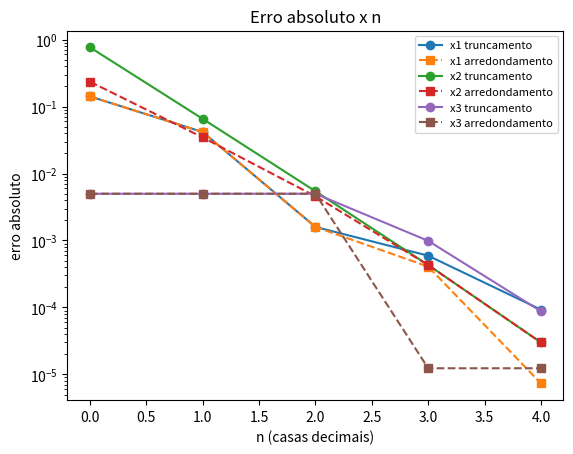
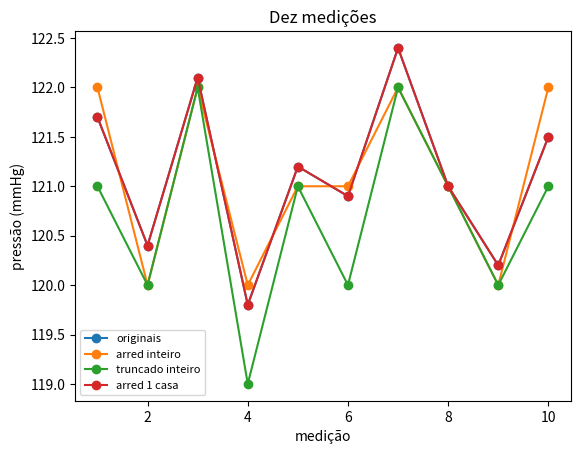
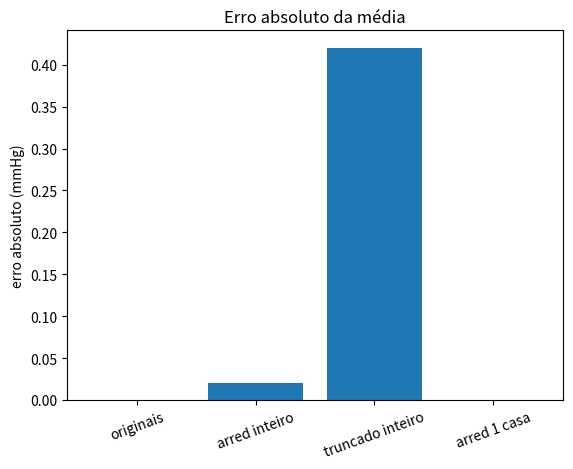
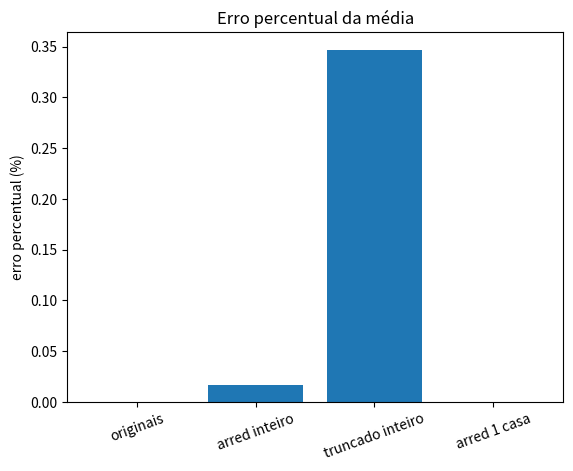
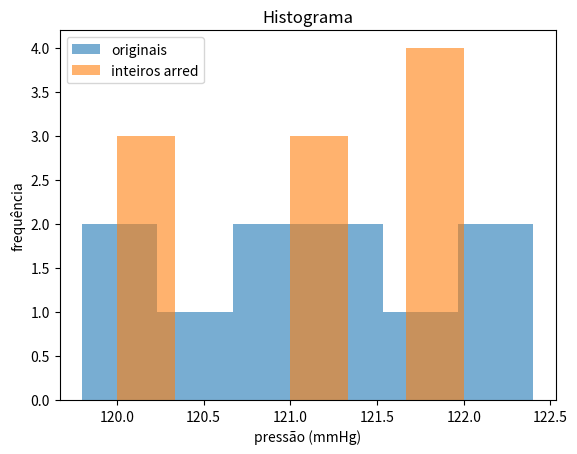
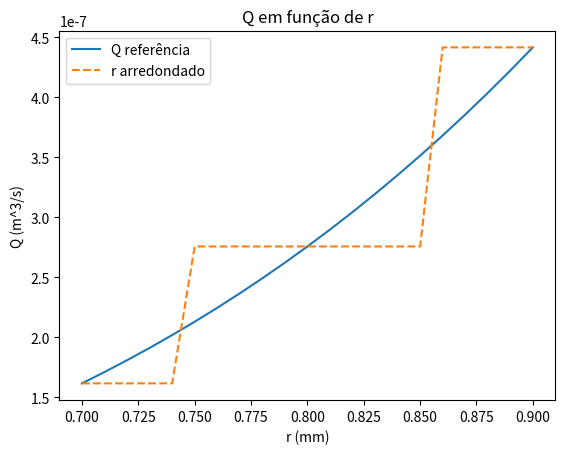
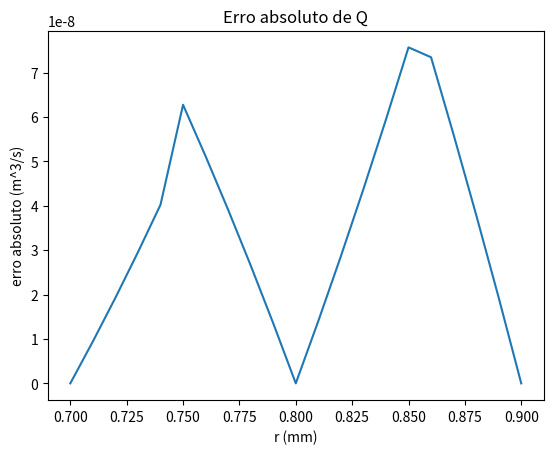
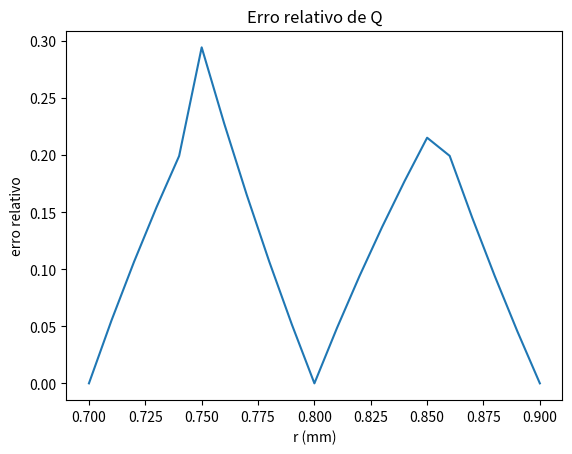
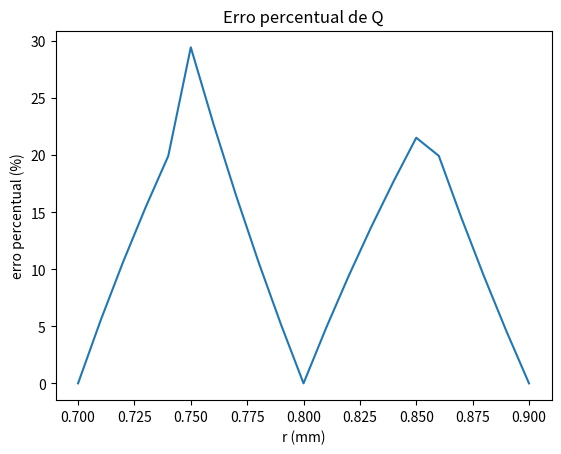
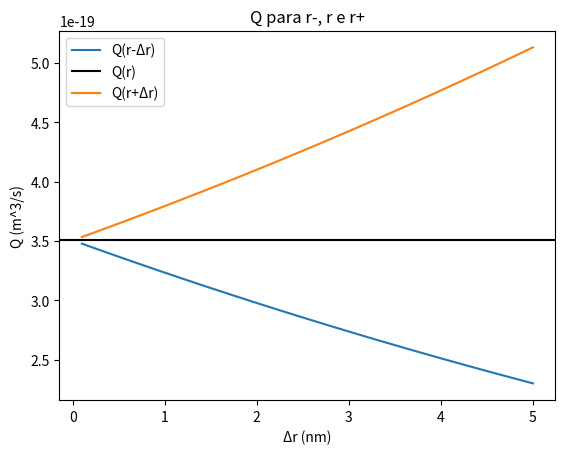
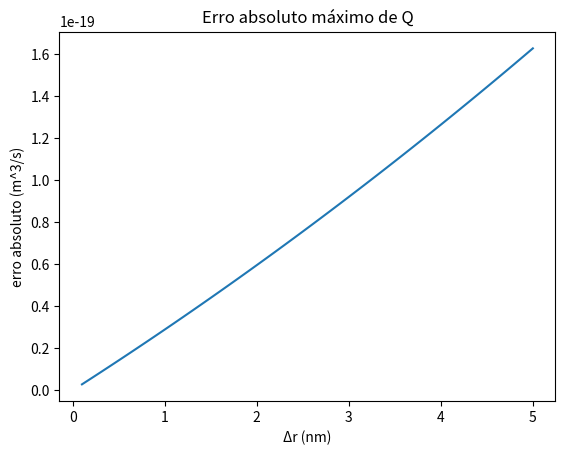
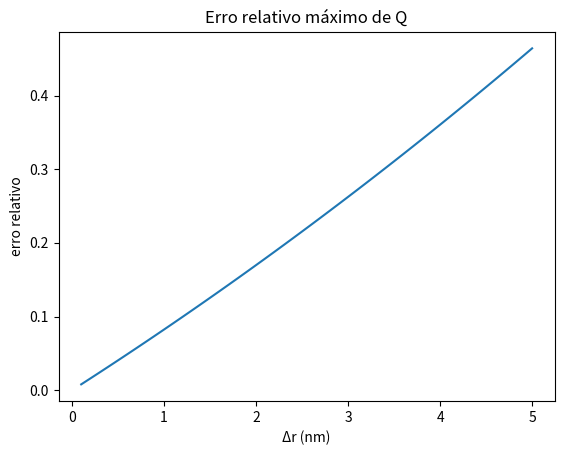
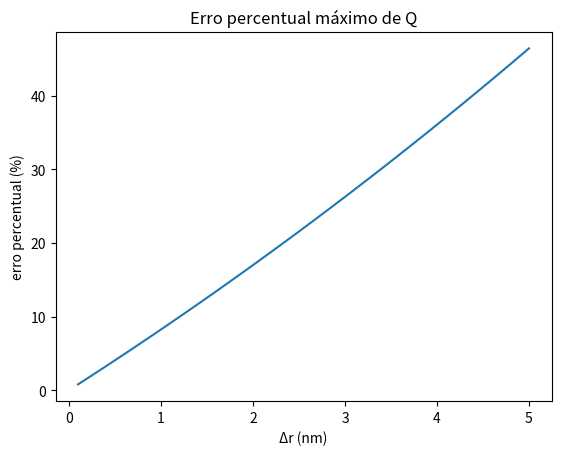
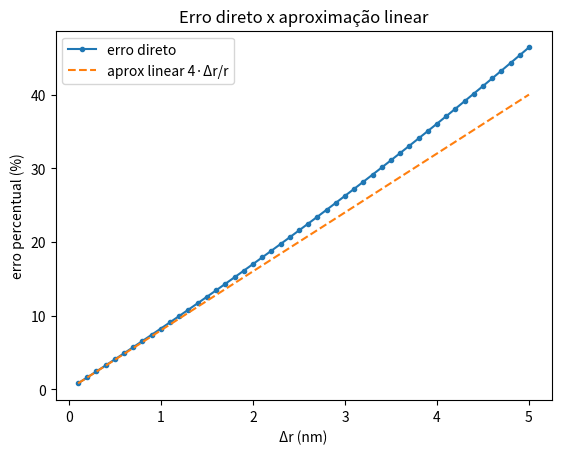
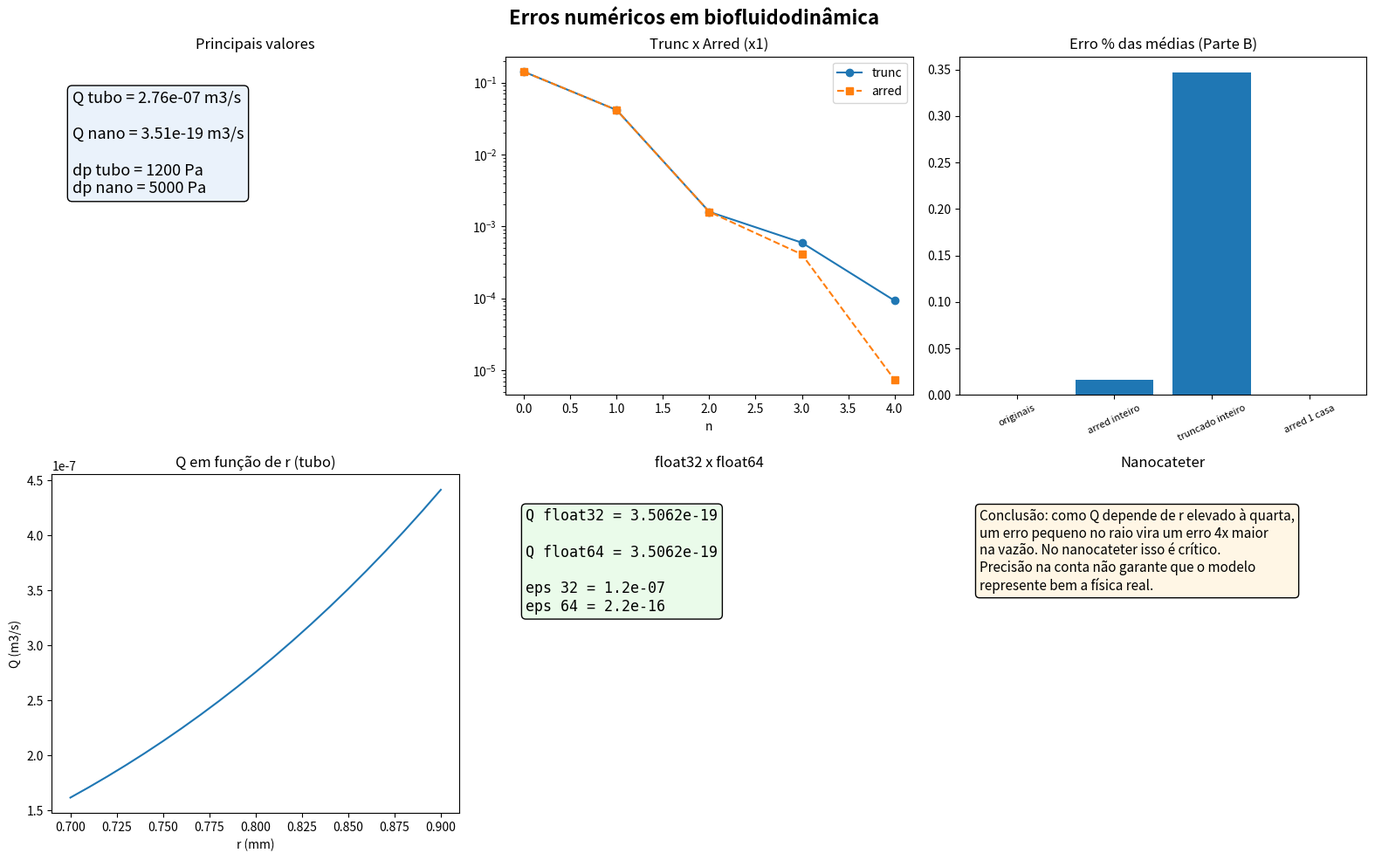
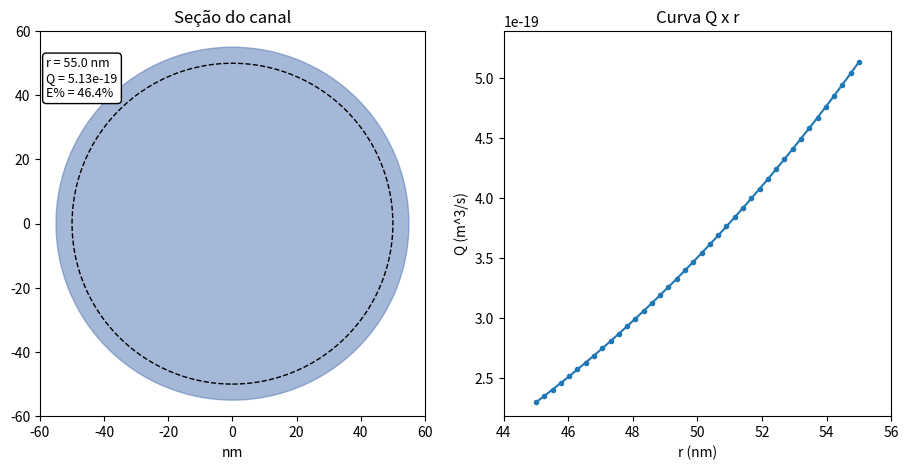

Recreate these plots in Python, in order. (Note: this script raises an exception after producing the figures.)
import math
import numpy as np
import matplotlib.pyplot as plt
import matplotlib.animation as animation
from matplotlib.patches import Circle

# Trunca um número em "casas" casas decimais (corta sem arredondar).
def truncar(numero, casas):
    fator = 10 ** casas
    return math.trunc(numero * fator) / fator

# Calcula erro absoluto, relativo e percentual.
def calcular_erros(referencia, aproximacao):
    erro_abs = abs(referencia - aproximacao)
    if referencia == 0:
        erro_rel = float("nan")   # não existe erro relativo quando a referência é 0
    else:
        erro_rel = erro_abs / abs(referencia)
    erro_perc = 100 * erro_rel
    return erro_abs, erro_rel, erro_perc

valores = {"x1": 3.14159265, "x2": 98.76543, "x3": 0.00498765}

print("valor | n | truncado | arredondado | Ea(trunc) | Ea(arred)")
for nome, x in valores.items():
    for n in range(5):
        xt = truncar(x, n)
        xr = round(x, n)
        ea_t, er_t, ep_t = calcular_erros(x, xt)
        ea_a, er_a, ep_a = calcular_erros(x, xr)
        print(f"{nome} | {n} | {xt:.5f} | {xr:.5f} | {ea_t:.2e} | {ea_a:.2e}")

for nome, x in valores.items():
    ns = range(5)
    ea_trunc = [calcular_erros(x, truncar(x, n))[0] for n in ns]
    ea_arred = [calcular_erros(x, round(x, n))[0] for n in ns]
    plt.semilogy(ns, ea_trunc, "o-", label=f"{nome} truncamento")
    plt.semilogy(ns, ea_arred, "s--", label=f"{nome} arredondamento")

plt.xlabel("n (casas decimais)")
plt.ylabel("erro absoluto")
plt.title("Erro absoluto x n")
plt.legend(fontsize=8)
plt.show()

med = [121.7, 120.4, 122.1, 119.8, 121.2, 120.9, 122.4, 121.0, 120.2, 121.5]

originais   = np.array(med)
arred_int   = np.array([round(v) for v in med])
truncados   = np.array([truncar(v, 0) for v in med])
arred_1casa = np.array([round(v, 1) for v in med])

series = {
    "originais": originais,
    "arred inteiro": arred_int,
    "truncado inteiro": truncados,
    "arred 1 casa": arred_1casa,
}

media_ref = originais.mean()
print(f"Média de referência: {media_ref:.4f} mmHg")
print()
print("série | média(mmHg) | mín(mmHg) | máx(mmHg) | amplitude(mmHg) | desvio(mmHg) | Ea(mmHg) | E%")
for nome, s in series.items():
    media = s.mean()
    minimo = s.min()
    maximo = s.max()
    amplitude = maximo - minimo
    desvio = s.std(ddof=1)   # desvio-padrão amostral
    ea, er, ep = calcular_erros(media_ref, media)
    print(f"{nome} | {media:.4f} | {minimo:.1f} | {maximo:.1f} | {amplitude:.1f} | {desvio:.4f} | {ea:.4f} | {ep:.4f}")

# 1) as dez medições nas quatro séries
x = range(1, 11)
for nome, s in series.items():
    plt.plot(x, s, "o-", label=nome)
plt.xlabel("medição")
plt.ylabel("pressão (mmHg)")
plt.title("Dez medições")
plt.legend(fontsize=8)
plt.show()

# 2) e 3) erros absolutos e percentuais das médias
nomes = list(series.keys())
ea_lista = [calcular_erros(media_ref, series[n].mean())[0] for n in nomes]
ep_lista = [calcular_erros(media_ref, series[n].mean())[2] for n in nomes]

plt.bar(nomes, ea_lista)
plt.ylabel("erro absoluto (mmHg)")
plt.title("Erro absoluto da média")
plt.xticks(rotation=20)
plt.show()

plt.bar(nomes, ep_lista)
plt.ylabel("erro percentual (%)")
plt.title("Erro percentual da média")
plt.xticks(rotation=20)
plt.show()

# 4) histograma dos originais e dos inteiros arredondados
plt.hist(originais, bins=6, alpha=0.6, label="originais")
plt.hist(arred_int, bins=6, alpha=0.6, label="inteiros arred")
plt.xlabel("pressão (mmHg)")
plt.ylabel("frequência")
plt.title("Histograma")
plt.legend()
plt.show()

# Fórmula de Hagen-Poiseuille (r em metros, Q em m^3/s).
def vazao(r, dp, mu, L):
    return math.pi * r**4 * dp / (8 * mu * L)

r  = 0.80e-3    # m
L  = 0.20       # m
mu = 3.5e-3     # Pa.s
dp = 1200       # Pa

Q_ref = vazao(r, dp, mu, L)
print(f"Q de referência = {Q_ref:.4e} m^3/s")

r_mm = 0.80   # raio em mm, para arredondar/truncar em 1 casa

# aproximações de cada variável
r_ar = round(r_mm, 1) * 1e-3
r_tr = truncar(r_mm, 1) * 1e-3
mu_ar = round(mu, 3)
mu_tr = truncar(mu, 3)
dp_ar = round(dp / 100) * 100
dp_tr = truncar(dp / 100, 0) * 100

cenarios = {
    "1) todos originais": vazao(r, dp, mu, L),
    "2) r arred":         vazao(r_ar, dp, mu, L),
    "2) r trunc":         vazao(r_tr, dp, mu, L),
    "3) mu arred":        vazao(r, dp, mu_ar, L),
    "3) mu trunc":        vazao(r, dp, mu_tr, L),
    "4) dp arred":        vazao(r, dp_ar, mu, L),
    "4) dp trunc":        vazao(r, dp_tr, mu, L),
    "5) todas arred":     vazao(r_ar, dp_ar, mu_ar, L),
    "5) todas trunc":     vazao(r_tr, dp_tr, mu_tr, L),
}

print("cenário | Q(m^3/s) | Ea(m^3/s) | E%")
for nome, q in cenarios.items():
    ea, er, ep = calcular_erros(Q_ref, q)
    print(f"{nome} | {q:.4e} | {ea:.2e} | {ep:.4f}")

raios = np.linspace(0.70, 0.90, 21)   # em mm

Q_r  = np.array([vazao(rr*1e-3, dp, mu, L) for rr in raios])
Q_ar = np.array([vazao(round(rr,1)*1e-3, dp, mu, L) for rr in raios])
Q_tr = np.array([vazao(truncar(rr,1)*1e-3, dp, mu, L) for rr in raios])

ea_ar = np.abs(Q_r - Q_ar)
er_ar = ea_ar / Q_r

# gráfico 1: Q em função de r
plt.plot(raios, Q_r, label="Q referência")
plt.plot(raios, Q_ar, "--", label="r arredondado")
plt.xlabel("r (mm)"); plt.ylabel("Q (m^3/s)")
plt.title("Q em função de r"); plt.legend(); plt.show()

# gráfico 2: erro absoluto
plt.plot(raios, ea_ar)
plt.xlabel("r (mm)"); plt.ylabel("erro absoluto (m^3/s)")
plt.title("Erro absoluto de Q"); plt.show()

# gráfico 3: erro relativo
plt.plot(raios, er_ar)
plt.xlabel("r (mm)"); plt.ylabel("erro relativo")
plt.title("Erro relativo de Q"); plt.show()

# gráfico 4: erro percentual
plt.plot(raios, 100*er_ar)
plt.xlabel("r (mm)"); plt.ylabel("erro percentual (%)")
plt.title("Erro percentual de Q"); plt.show()

r_n  = 50e-9     # m
L_n  = 10e-6     # m
mu_n = 3.5e-3    # Pa.s
dp_n = 5000      # Pa

Q_n = vazao(r_n, dp_n, mu_n, L_n)
print(f"Q do nanocateter = {Q_n:.4e} m^3/s")

drs = np.arange(0.1, 5.01, 0.1) * 1e-9   # em metros

ea_max = []
er_max = []
Q_menos = []
Q_mais = []
for dr in drs:
    qm = vazao(r_n - dr, dp_n, mu_n, L_n)
    qp = vazao(r_n + dr, dp_n, mu_n, L_n)
    Q_menos.append(qm)
    Q_mais.append(qp)
    ea = max(abs(qm - Q_n), abs(qp - Q_n))
    ea_max.append(ea)
    er_max.append(ea / Q_n)

drs_nm = drs * 1e9

# Q(r-), Q(r), Q(r+)
plt.plot(drs_nm, Q_menos, label="Q(r-Δr)")
plt.axhline(Q_n, color="k", label="Q(r)")
plt.plot(drs_nm, Q_mais, label="Q(r+Δr)")
plt.xlabel("Δr (nm)"); plt.ylabel("Q (m^3/s)")
plt.title("Q para r-, r e r+"); plt.legend(); plt.show()

# erro absoluto máximo
plt.plot(drs_nm, ea_max)
plt.xlabel("Δr (nm)"); plt.ylabel("erro absoluto (m^3/s)")
plt.title("Erro absoluto máximo de Q"); plt.show()

# erro relativo máximo
plt.plot(drs_nm, er_max)
plt.xlabel("Δr (nm)"); plt.ylabel("erro relativo")
plt.title("Erro relativo máximo de Q"); plt.show()

# erro percentual máximo
plt.plot(drs_nm, [100*e for e in er_max])
plt.xlabel("Δr (nm)"); plt.ylabel("erro percentual (%)")
plt.title("Erro percentual máximo de Q"); plt.show()

# Comparação com a aproximação linear 4*Δr/r
er_linear = 4 * drs / r_n
plt.plot(drs_nm, [100*e for e in er_max], "o-", ms=3, label="erro direto")
plt.plot(drs_nm, 100*er_linear, "--", label="aprox linear 4·Δr/r")
plt.xlabel("Δr (nm)"); plt.ylabel("erro percentual (%)")
plt.title("Erro direto x aproximação linear"); plt.legend(); plt.show()

r32 = np.float32(r_n)
r64 = np.float64(r_n)

def vazao_np(r, dp, mu, L):
    return np.pi * r**4 * dp / (8 * mu * L)

Q32 = vazao_np(r32, np.float32(dp_n), np.float32(mu_n), np.float32(L_n))
Q64 = vazao_np(r64, np.float64(dp_n), np.float64(mu_n), np.float64(L_n))

print(f"r^4 float32 = {np.float32(r32**4):.4e}")
print(f"r^4 float64 = {r64**4:.4e}")
print(f"Q float32 = {float(Q32):.4e}")
print(f"Q float64 = {float(Q64):.4e}")
print(f"diferença absoluta = {abs(float(Q32)-float(Q64)):.2e}")
print(f"diferença relativa = {abs(float(Q32)-float(Q64))/abs(float(Q64)):.2e}")
print(f"eps float32 = {np.finfo(np.float32).eps:.2e}")
print(f"eps float64 = {np.finfo(np.float64).eps:.2e}")

# Variação de vazão de duas formas, para Δr/r cada vez menor
print("Δr/r | delta1 (subtração) | delta2 (fatorada)")
for razao in [1e-1, 1e-3, 1e-5, 1e-7]:
    dr = razao * r_n
    delta1 = (vazao(r_n + dr, dp_n, mu_n, L_n) - Q_n) / Q_n
    delta2 = (1 + dr/r_n)**4 - 1
    print(f"{razao:.0e} | {delta1:.6e} | {delta2:.6e}")

fig, axs = plt.subplots(2, 3, figsize=(16, 10))
fig.suptitle("Erros numéricos em biofluidodinâmica", fontsize=16, fontweight="bold")

# cartões com os principais valores
axs[0,0].axis("off")
texto = (f"Q tubo = {Q_ref:.2e} m3/s\n\n"
         f"Q nano = {Q_n:.2e} m3/s\n\n"
         f"dp tubo = {dp} Pa\n"
         f"dp nano = {dp_n} Pa")
axs[0,0].text(0.05, 0.9, texto, va="top", fontsize=13,
              bbox=dict(boxstyle="round", fc="#EAF2FB"))
axs[0,0].set_title("Principais valores")

# truncamento x arredondamento (x1)
ns = range(5)
ea_t = [calcular_erros(3.14159265, truncar(3.14159265, n))[0] for n in ns]
ea_a = [calcular_erros(3.14159265, round(3.14159265, n))[0] for n in ns]
axs[0,1].semilogy(ns, ea_t, "o-", label="trunc")
axs[0,1].semilogy(ns, ea_a, "s--", label="arred")
axs[0,1].set_title("Trunc x Arred (x1)")
axs[0,1].set_xlabel("n"); axs[0,1].legend()

# os três erros (usando as médias da Parte B)
axs[0,2].bar(nomes, ep_lista)
axs[0,2].set_title("Erro % das médias (Parte B)")
axs[0,2].tick_params(axis="x", rotation=25, labelsize=8)

# sensibilidade de Q ao raio
axs[1,0].plot(raios, Q_r)
axs[1,0].set_title("Q em função de r (tubo)")
axs[1,0].set_xlabel("r (mm)"); axs[1,0].set_ylabel("Q (m3/s)")

# float32 x float64
axs[1,1].axis("off")
texto2 = (f"Q float32 = {float(Q32):.4e}\n\n"
          f"Q float64 = {float(Q64):.4e}\n\n"
          f"eps 32 = {np.finfo(np.float32).eps:.1e}\n"
          f"eps 64 = {np.finfo(np.float64).eps:.1e}")
axs[1,1].text(0.05, 0.9, texto2, va="top", fontsize=12, family="monospace",
              bbox=dict(boxstyle="round", fc="#EAFBEA"))
axs[1,1].set_title("float32 x float64")

# conclusão
axs[1,2].axis("off")
conclusao = ("Conclusão: como Q depende de r elevado à quarta,\n"
             "um erro pequeno no raio vira um erro 4x maior\n"
             "na vazão. No nanocateter isso é crítico.\n"
             "Precisão na conta não garante que o modelo\n"
             "represente bem a física real.")
axs[1,2].text(0.05, 0.9, conclusao, va="top", fontsize=11,
              bbox=dict(boxstyle="round", fc="#FFF6E5"))
axs[1,2].set_title("Nanocateter")

plt.tight_layout()
plt.savefig("quadro_sintese.png")
plt.show()
print("Quadro salvo em quadro_sintese.png")

raios_gif = np.linspace(45e-9, 55e-9, 40)
Q_gif = np.array([vazao(rr, dp_n, mu_n, L_n) for rr in raios_gif])
Q50 = vazao(50e-9, dp_n, mu_n, L_n)

fig, (ax1, ax2) = plt.subplots(1, 2, figsize=(11, 5))

def atualizar(i):
    ax1.clear(); ax2.clear()
    rr = raios_gif[i]
    q = Q_gif[i]
    ep = 100 * abs(q - Q50) / Q50

    # seção transversal do canal
    ax1.add_patch(Circle((0, 0), rr*1e9, color="#4C72B0", alpha=0.5))
    ax1.add_patch(Circle((0, 0), 50, fill=False, ls="--"))
    ax1.set_xlim(-60, 60); ax1.set_ylim(-60, 60)
    ax1.set_aspect("equal")
    ax1.set_xlabel("nm")
    ax1.set_title("Seção do canal")
    ax1.text(-58, 52, f"r = {rr*1e9:.1f} nm\nQ = {q:.2e}\nE% = {ep:.1f}%",
             va="top", fontsize=9,
             bbox=dict(boxstyle="round", fc="white"))

    # curva Q x r construída aos poucos
    ax2.plot(raios_gif[:i+1]*1e9, Q_gif[:i+1], "o-", ms=3)
    ax2.set_xlim(44, 56)
    ax2.set_ylim(Q_gif.min()*0.95, Q_gif.max()*1.05)
    ax2.set_xlabel("r (nm)"); ax2.set_ylabel("Q (m^3/s)")
    ax2.set_title("Curva Q x r")

anim = animation.FuncAnimation(fig, atualizar, frames=len(raios_gif), interval=120)
anim.save("nanocateter.gif", writer=animation.PillowWriter(fps=8))
plt.close(fig)
print("GIF salvo em nanocateter.gif")

# mostra o GIF no Colab
from IPython.display import Image
Image(filename="nanocateter.gif")
